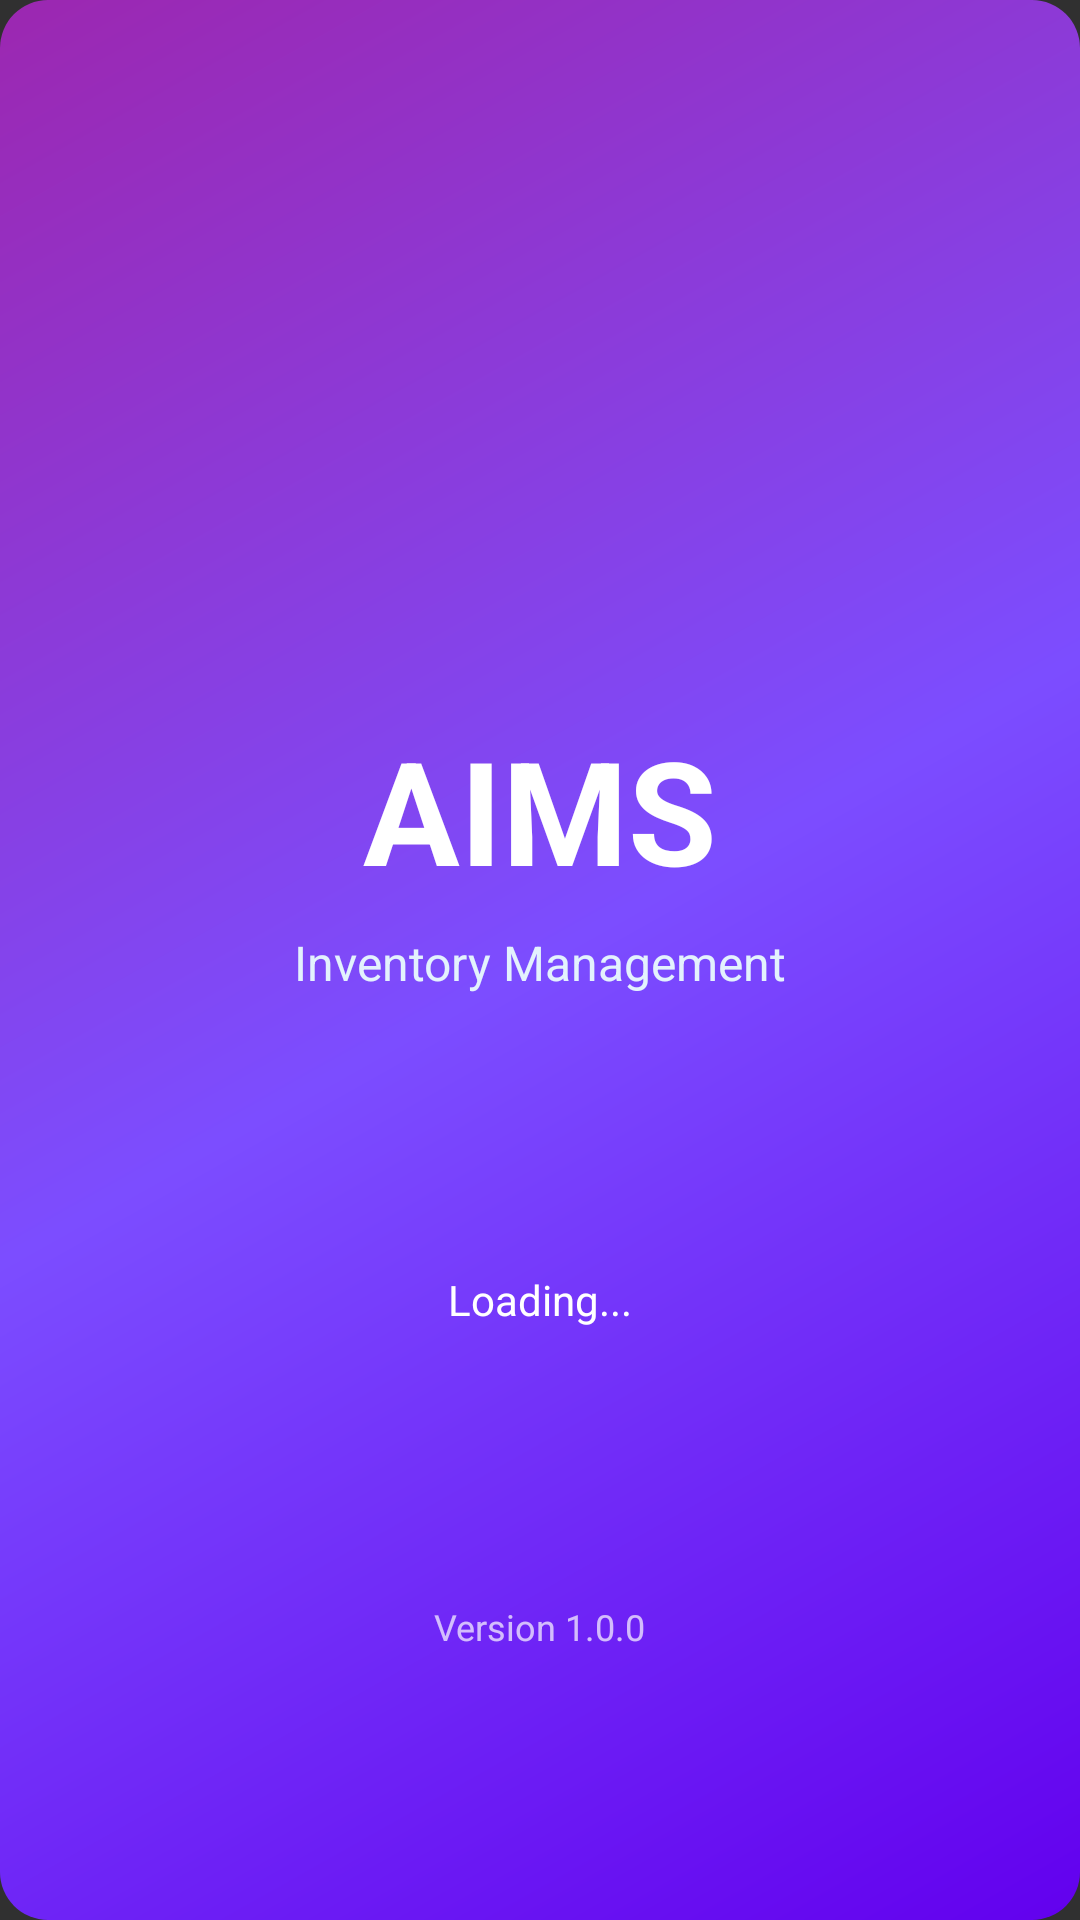

Here is an Android app screen rendered from its layout file. Give the layout XML and the strings, colors and styles it references.
<!-- AndroidManifest.xml: activity theme Theme.AppCompat.NoActionBar -->
<!-- res/layout/activity_splash.xml -->
<?xml version="1.0" encoding="utf-8"?>
<RelativeLayout xmlns:android="http://schemas.android.com/apk/res/android"
    android:layout_width="match_parent"
    android:layout_height="match_parent"
    android:background="@drawable/bg_gradient_primary"
    android:gravity="center">

    <LinearLayout
        android:layout_width="wrap_content"
        android:layout_height="wrap_content"
        android:layout_centerInParent="true"
        android:gravity="center"
        android:orientation="vertical">

        
        <FrameLayout
            android:id="@+id/logoContainer"
            android:layout_width="140dp"
            android:layout_height="140dp"
            android:background="@drawable/bg_circle_white">

            <ImageView
                android:id="@+id/ivLogo"
                android:layout_width="100dp"
                android:layout_height="100dp"
                android:layout_gravity="center"
                android:src="@mipmap/ic_launcher_round"
                android:contentDescription="App Logo"/>
        </FrameLayout>

        
        <TextView
            android:id="@+id/tvAppName"
            android:layout_width="wrap_content"
            android:layout_height="wrap_content"
            android:layout_marginTop="32dp"
            android:text="AIMS"
            android:textColor="@android:color/white"
            android:textSize="48sp"
            android:textStyle="bold"/>

        
        <TextView
            android:id="@+id/tvAppSubtitle"
            android:layout_width="wrap_content"
            android:layout_height="wrap_content"
            android:layout_marginTop="8dp"
            android:text="Inventory Management"
            android:textColor="#E3F2FD"
            android:textSize="16sp"/>

        
        <ProgressBar
            android:id="@+id/progressBar"
            android:layout_width="40dp"
            android:layout_height="40dp"
            android:layout_marginTop="40dp"
            android:indeterminateTint="@android:color/white"/>

        
        <TextView
            android:id="@+id/tvLoadingText"
            android:layout_width="wrap_content"
            android:layout_height="wrap_content"
            android:layout_marginTop="12dp"
            android:text="Loading..."
            android:textColor="@android:color/white"
            android:textSize="14sp"/>

    </LinearLayout>

    
    <TextView
        android:layout_width="wrap_content"
        android:layout_height="wrap_content"
        android:layout_alignParentBottom="true"
        android:layout_centerHorizontal="true"
        android:layout_marginBottom="24dp"
        android:text="Version 1.0.0"
        android:textColor="@android:color/white"
        android:textSize="12sp"
        android:alpha="0.7"/>

</RelativeLayout>
<!-- resources referenced by this layout -->
<resources>
  <!-- drawable bg_gradient_primary (drawable) -->
  <?xml version="1.0" encoding="utf-8"?>
  <shape xmlns:android="http://schemas.android.com/apk/res/android">
      <gradient
          android:angle="135"
          android:startColor="#6200EE"
          android:centerColor="#7C4DFF"
          android:endColor="#9C27B0"
          android:type="linear"/>
      <corners android:radius="16dp"/>
  </shape>
</resources>
